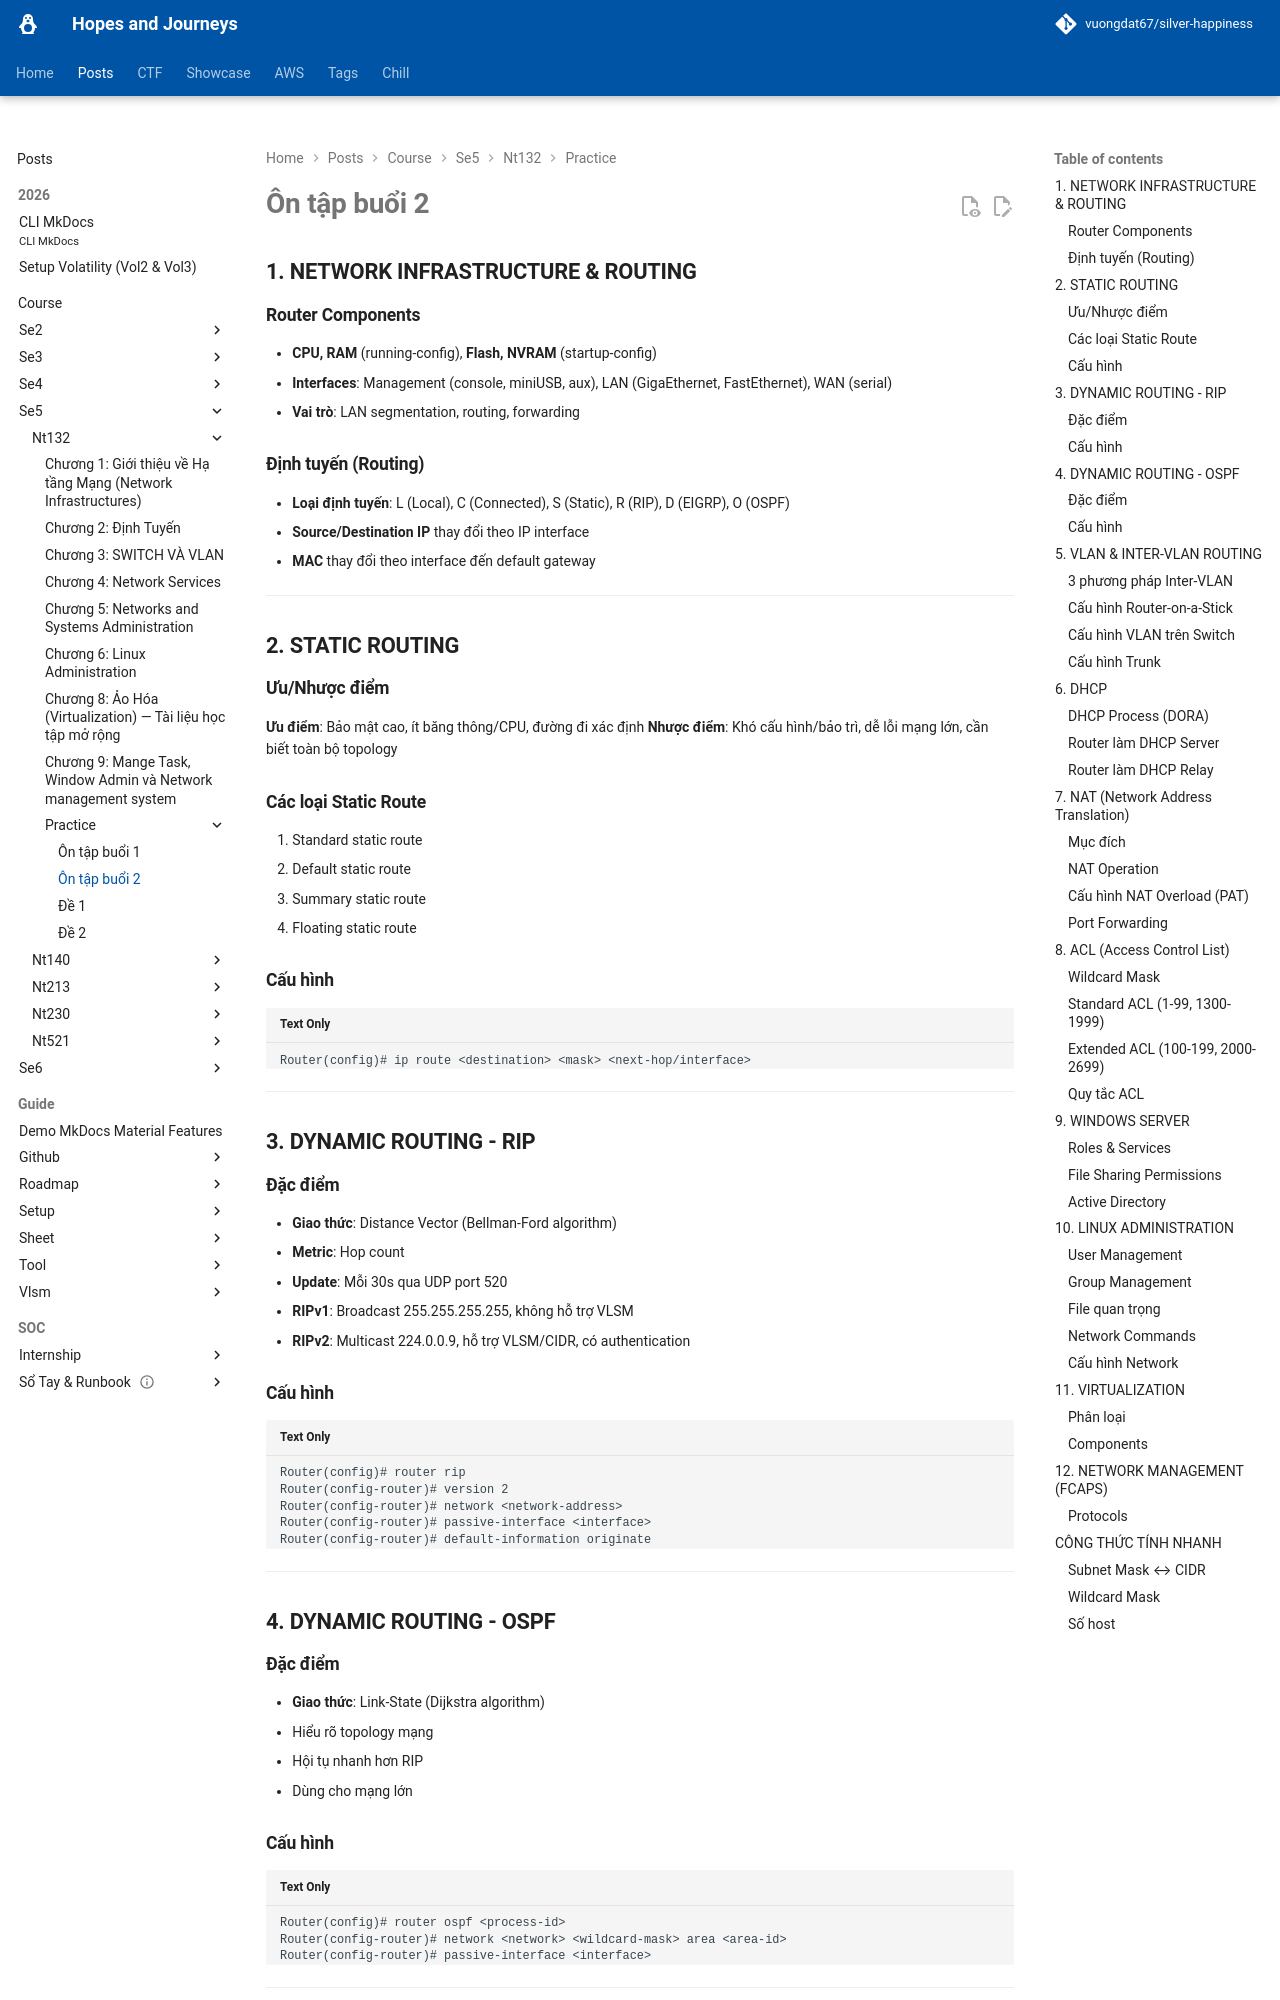

repository: vuongdat67/silver-happiness · page: posts/course/se5/nt132/practice/a4_2/index.html · generator: mkdocs

# Ôn tập buổi 2

## 1. NETWORK INFRASTRUCTURE & ROUTING

### Router Components
- **CPU, RAM** (running-config), **Flash, NVRAM** (startup-config)
- **Interfaces**: Management (console, miniUSB, aux), LAN (GigaEthernet, FastEthernet), WAN (serial)
- **Vai trò**: LAN segmentation, routing, forwarding

### Định tuyến (Routing)
- **Loại định tuyến**: L (Local), C (Connected), S (Static), R (RIP), D (EIGRP), O (OSPF)
- **Source/Destination IP** thay đổi theo IP interface
- **MAC** thay đổi theo interface đến default gateway

---

## 2. STATIC ROUTING

### Ưu/Nhược điểm
**Ưu điểm**: Bảo mật cao, ít băng thông/CPU, đường đi xác định
**Nhược điểm**: Khó cấu hình/bảo trì, dễ lỗi mạng lớn, cần biết toàn bộ topology

### Các loại Static Route
1. Standard static route
2. Default static route
3. Summary static route
4. Floating static route

### Cấu hình
```
Router(config)# ip route <destination> <mask> <next-hop/interface>
```

---

## 3. DYNAMIC ROUTING - RIP

### Đặc điểm
- **Giao thức**: Distance Vector (Bellman-Ford algorithm)
- **Metric**: Hop count
- **Update**: Mỗi 30s qua UDP port 520
- **RIPv1**: Broadcast 255.255.255.255, không hỗ trợ VLSM
- **RIPv2**: Multicast 224.0.0.9, hỗ trợ VLSM/CIDR, có authentication

### Cấu hình
```
Router(config)# router rip
Router(config-router)# version 2
Router(config-router)# network <network-address>
Router(config-router)# passive-interface <interface>
Router(config-router)# default-information originate
```

---

## 4. DYNAMIC ROUTING - OSPF

### Đặc điểm
- **Giao thức**: Link-State (Dijkstra algorithm)
- Hiểu rõ topology mạng
- Hội tụ nhanh hơn RIP
- Dùng cho mạng lớn

### Cấu hình
```
Router(config)# router ospf <process-id>
Router(config-router)# network <network> <wildcard-mask> area <area-id>
Router(config-router)# passive-interface <interface>
```

---
